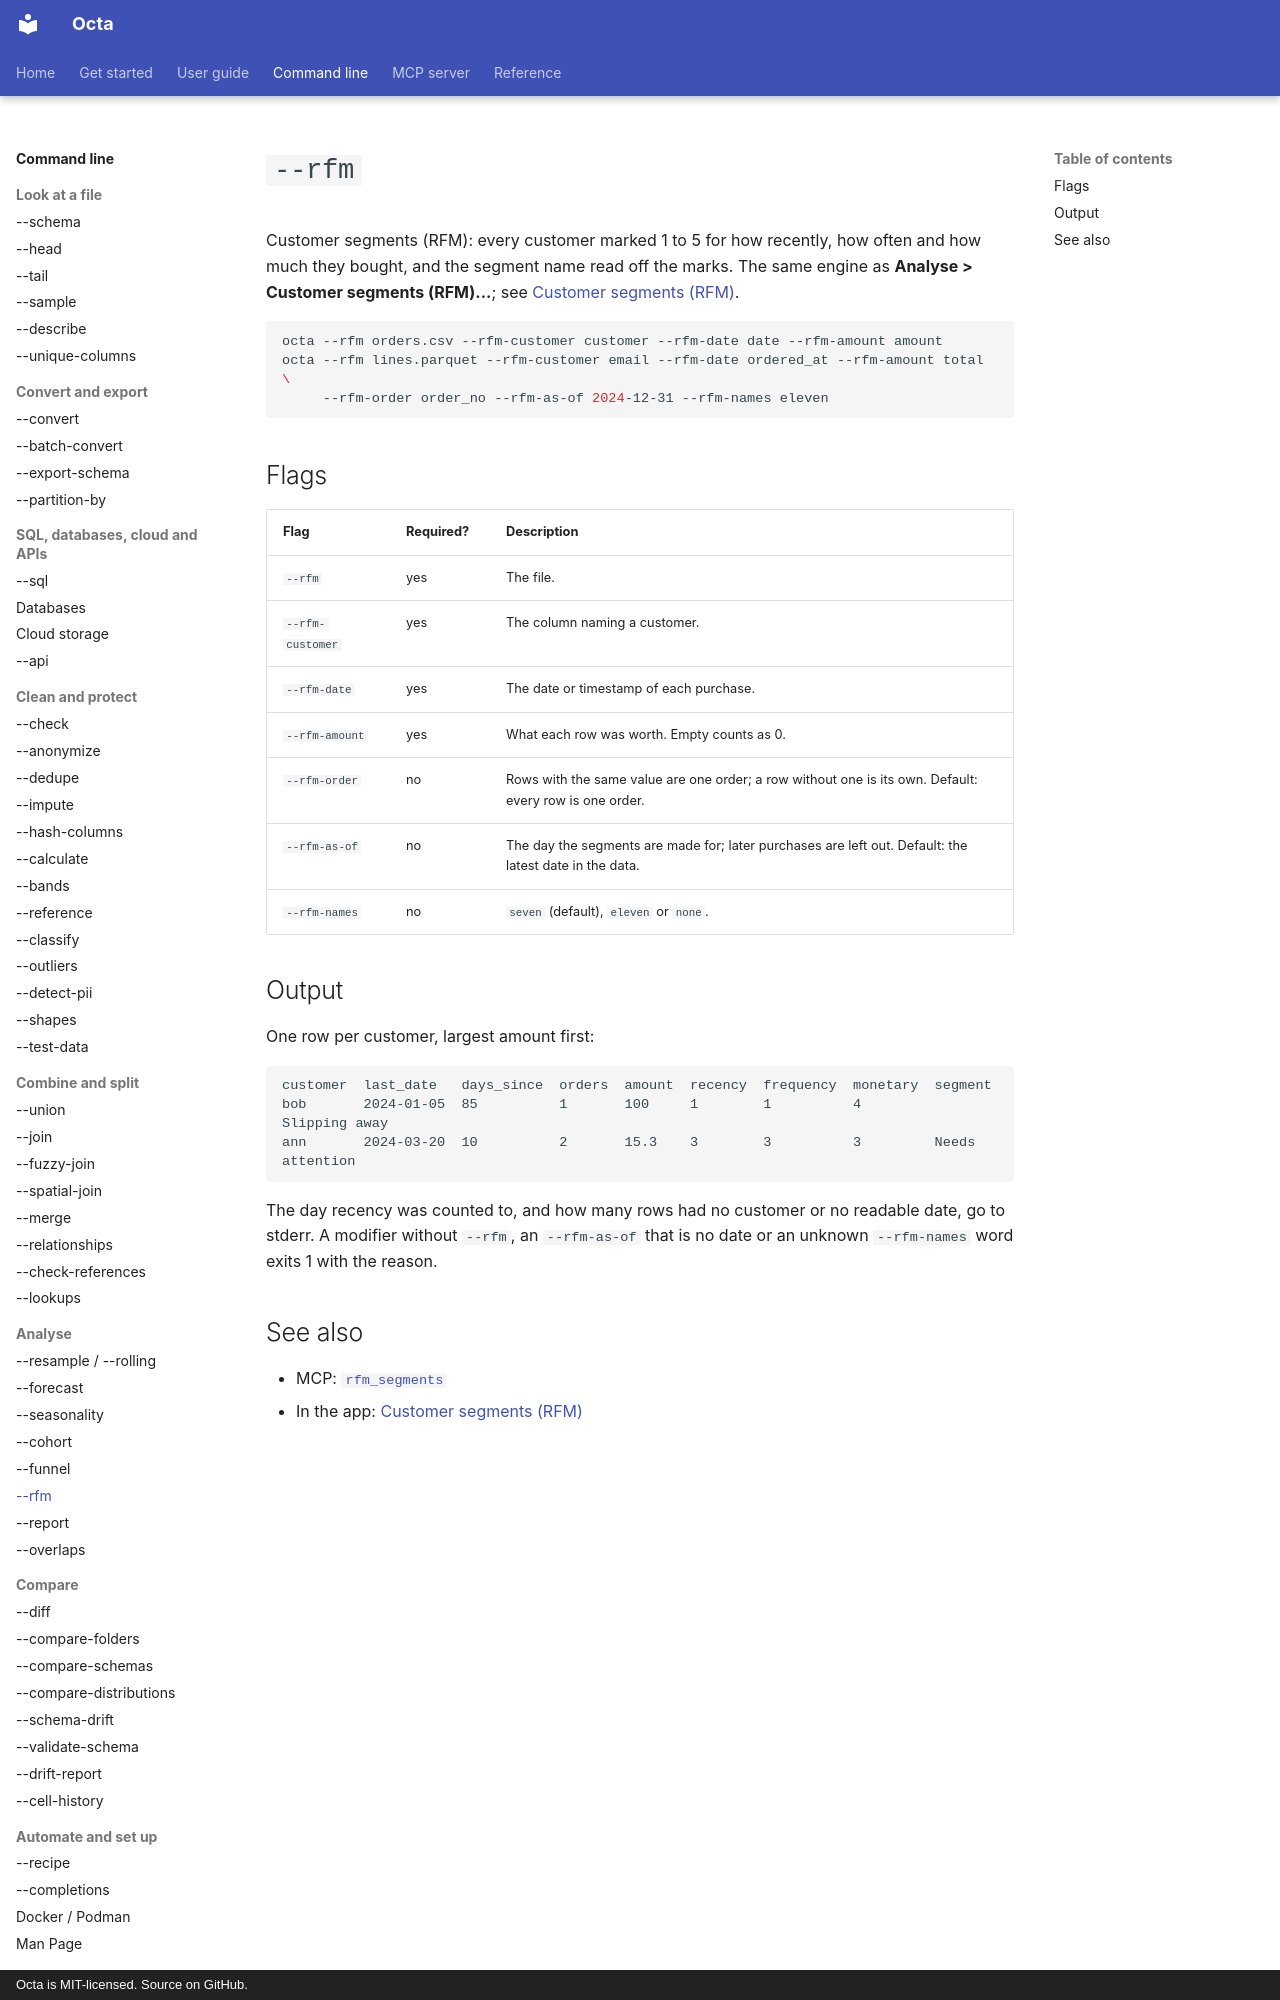

repository: thorstenfoltz/octa · page: cli/rfm/index.html · generator: mkdocs · copyright: Octa is MIT-licensed. Source on GitHub.

# `--rfm`

Customer segments (RFM): every customer marked 1 to 5 for how recently, how
often and how much they bought, and the segment name read off the marks. The
same engine as **Analyse > Customer segments (RFM)...**; see
[Customer segments (RFM)](../usage/rfm.md).

```sh
octa --rfm orders.csv --rfm-customer customer --rfm-date date --rfm-amount amount
octa --rfm lines.parquet --rfm-customer email --rfm-date ordered_at --rfm-amount total \
     --rfm-order order_no --rfm-as-of 2024-12-31 --rfm-names eleven
```

## Flags

| Flag             | Required? | Description                                                                                            |
|------------------|-----------|--------------------------------------------------------------------------------------------------------|
| `--rfm`          | yes       | The file.                                                                                              |
| `--rfm-customer` | yes       | The column naming a customer.                                                                          |
| `--rfm-date`     | yes       | The date or timestamp of each purchase.                                                                |
| `--rfm-amount`   | yes       | What each row was worth. Empty counts as 0.                                                            |
| `--rfm-order`    | no        | Rows with the same value are one order; a row without one is its own. Default: every row is one order. |
| `--rfm-as-of`    | no        | The day the segments are made for; later purchases are left out. Default: the latest date in the data. |
| `--rfm-names`    | no        | `seven` (default), `eleven` or `none`.                                                                 |

## Output

One row per customer, largest amount first:

```text
customer  last_date   days_since  orders  amount  recency  frequency  monetary  segment
bob       2024-01-05  85          1       100     1        1          4         Slipping away
ann       2024-03-20  10          2       15.3    3        3          3         Needs attention
```

The day recency was counted to, and how many rows had no customer or no
readable date, go to stderr. A modifier without `--rfm`, an `--rfm-as-of`
that is no date or an unknown `--rfm-names` word exits 1 with the reason.
